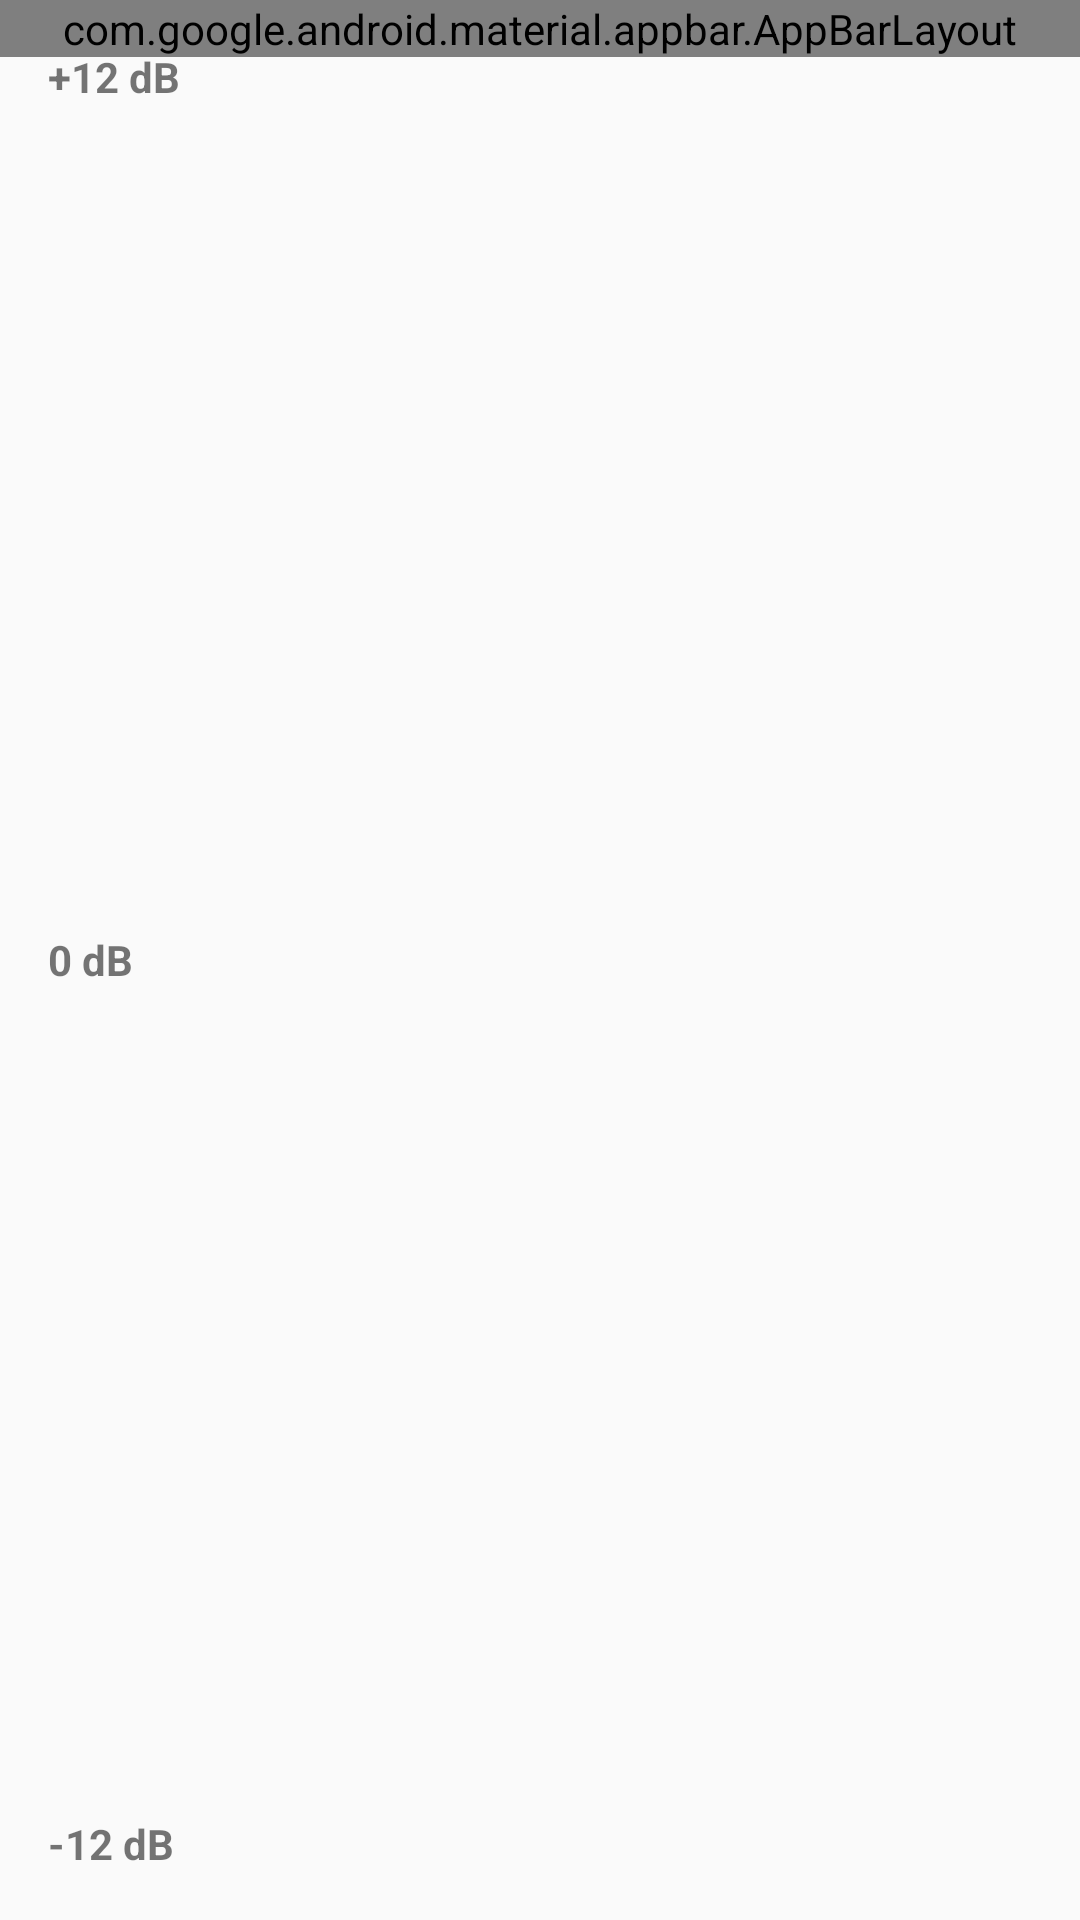

Write the Android layout XML for this screen, with the resource values it uses.
<!-- AndroidManifest.xml: application theme Theme.AutoEQ -->
<!-- res/layout/equalizer_fragment.xml -->
<?xml version="1.0" encoding="utf-8"?>
<androidx.drawerlayout.widget.DrawerLayout
    xmlns:android="http://schemas.android.com/apk/res/android"
    xmlns:app="http://schemas.android.com/apk/res-auto"
    android:id="@+id/eq_drawer"
    android:layout_width="match_parent"
    android:layout_height="match_parent">

    
    <androidx.coordinatorlayout.widget.CoordinatorLayout
        android:layout_width="match_parent"
        android:layout_height="match_parent">

        <com.google.android.material.appbar.AppBarLayout
            android:layout_width="match_parent"
            android:layout_height="wrap_content">

            <com.google.android.material.appbar.MaterialToolbar
                android:id="@+id/eq_toolbar"
                android:layout_width="match_parent"
                android:layout_height="wrap_content"
                app:title="Equalizer" />
        </com.google.android.material.appbar.AppBarLayout>

        
        <androidx.constraintlayout.widget.ConstraintLayout
            android:id="@+id/equalizer_fragment"
            android:layout_width="match_parent"
            android:layout_height="match_parent"
            android:padding="16dp"
            app:layout_behavior="@string/appbar_scrolling_view_behavior">

            
            <LinearLayout
                android:id="@+id/eq_labels"
                android:layout_width="wrap_content"
                android:layout_height="0dp"
                android:orientation="vertical"
                app:layout_constraintTop_toTopOf="parent"
                app:layout_constraintBottom_toBottomOf="parent"
                app:layout_constraintStart_toStartOf="parent">

                <TextView
                    android:layout_width="wrap_content"
                    android:layout_height="wrap_content"
                    android:text="+12 dB"
                    android:textStyle="bold"/>

                <Space
                    android:layout_width="wrap_content"
                    android:layout_height="0dp"
                    android:layout_weight="1"/>

                <TextView
                    android:layout_width="wrap_content"
                    android:layout_height="wrap_content"
                    android:text="0 dB"
                    android:textStyle="bold"/>

                <Space
                    android:layout_width="wrap_content"
                    android:layout_height="0dp"
                    android:layout_weight="1"/>

                <TextView
                    android:layout_width="wrap_content"
                    android:layout_height="wrap_content"
                    android:text="-12 dB"
                    android:textStyle="bold"/>
            </LinearLayout>

            
            <androidx.constraintlayout.widget.ConstraintLayout
                android:id="@+id/eq_graph"
                android:layout_width="0dp"
                android:layout_height="0dp"
                android:layout_marginStart="12dp"
                app:layout_constraintStart_toEndOf="@id/eq_labels"
                app:layout_constraintEnd_toEndOf="parent"
                app:layout_constraintTop_toTopOf="parent"
                app:layout_constraintBottom_toBottomOf="parent">

                
                <androidx.constraintlayout.widget.Guideline
                    android:id="@+id/eq_zero_guideline"
                    android:layout_width="wrap_content"
                    android:layout_height="wrap_content"
                    android:orientation="horizontal"
                    app:layout_constraintGuide_percent="0.5"/>

                <View
                    android:id="@+id/eq_zero_line"
                    android:layout_width="0dp"
                    android:layout_height="1dp"
                    android:alpha="0.7"
                    android:background="?attr/colorOutline"
                    app:layout_constraintTop_toTopOf="@id/eq_zero_guideline"
                    app:layout_constraintStart_toStartOf="parent"
                    app:layout_constraintEnd_toEndOf="parent"/>

                
                <LinearLayout
                    android:id="@+id/eq_bands_row"
                    android:layout_width="0dp"
                    android:layout_height="0dp"
                    android:orientation="vertical"
                    android:paddingHorizontal="8dp"
                    app:layout_constraintTop_toTopOf="parent"
                    app:layout_constraintBottom_toBottomOf="parent"
                    app:layout_constraintStart_toStartOf="parent"
                    app:layout_constraintEnd_toEndOf="parent">

                    



                </LinearLayout>

            </androidx.constraintlayout.widget.ConstraintLayout>

        </androidx.constraintlayout.widget.ConstraintLayout>

    </androidx.coordinatorlayout.widget.CoordinatorLayout>

    
    <com.google.android.material.navigation.NavigationView
        android:id="@+id/eq_nav_view"
        android:layout_width="wrap_content"
        android:layout_height="match_parent"
        android:layout_gravity="start"
        app:menu="@menu/equalizer_drawer_menu" />

</androidx.drawerlayout.widget.DrawerLayout>
<!-- resources referenced by this layout -->
<resources>
  <style name="Theme.AutoEQ" parent="android:Theme.Material.Light.NoActionBar" />
</resources>
